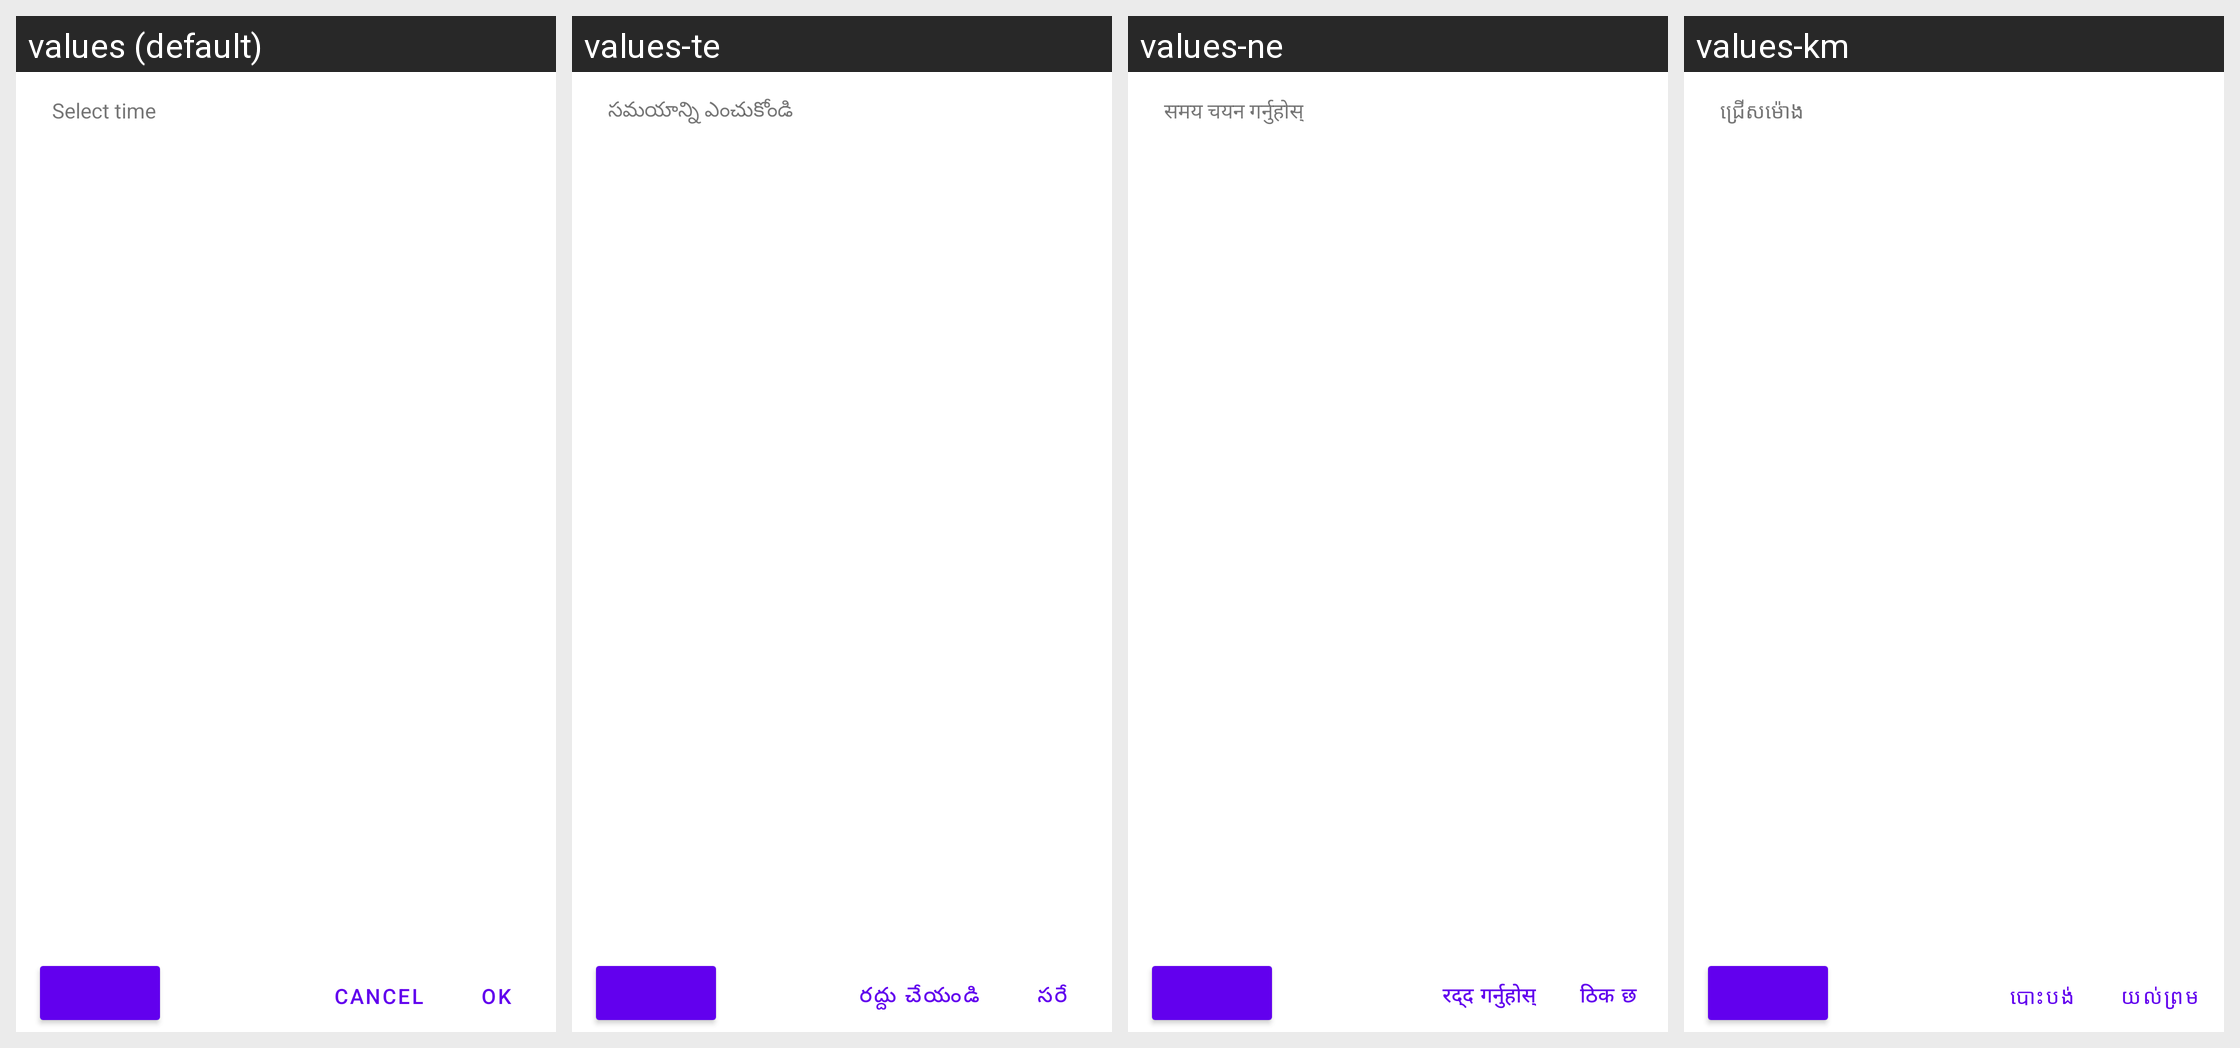

The same Android screen rendered under several of its app's locales, left to right. List the strings drawn on it with the default value and each locale's translation.
Android screen res/layout/material_timepicker_dialog.xml rendered under 4 locales, left to right: values (default), values-te, values-ne, values-km. Device: Nexus 5 (rendered at 1080×1920; each locale shown at half size, 540×960, under a caption strip naming it); theme AppTheme.
Other locales in the repository, not shown: values-af, values-am, values-ar, values-as, values-az, values-be, values-bg, values-bn, values-bs, values-ca, values-cs, values-da, values-de, values-el, values-en-rGB, values-es, values-es-rUS, values-et, values-eu, values-fa, values-fi, values-fr, values-fr-rCA, values-gl, values-gu, values-hi, values-hr, values-hu, values-hy, values-in, values-is, values-it, values-iw, values-ja, values-ka, values-kk, values-kn, values-ko, values-ky, values-lo, values-lt, values-lv, values-mk, values-ml, values-mn, values-mr, values-ms, values-my, values-nb, values-nl, values-or, values-pa, values-pl, values-pt-rBR, values-pt-rPT, values-ro, values-ru, values-si, values-sk, values-sl, values-sq, values-sr, values-sv, values-sw, values-ta, values-th, values-tl, values-tr, values-uk, values-ur, values-uz, values-vi, values-zh-rCN, values-zh-rHK, values-zh-rTW, values-zu.
Strings drawn on this screen, with the default value and each locale's value (text and hints the layout hard-codes, and strings that could not be matched under every locale, appear in the picture but are not listed):

material_timepicker_select_time
  values: Select time
  values-te: సమయాన్ని ఎంచుకోండి
  values-ne: समय चयन गर्नुहोस्
  values-km: ជ្រើស​ម៉ោង

mtrl_timepicker_cancel
  values: Cancel
  values-te: రద్దు చేయండి
  values-ne: रद्द गर्नुहोस्
  values-km: បោះបង់

mtrl_timepicker_confirm
  values: OK
  values-te: సరే
  values-ne: ठिक छ
  values-km: យល់ព្រម
